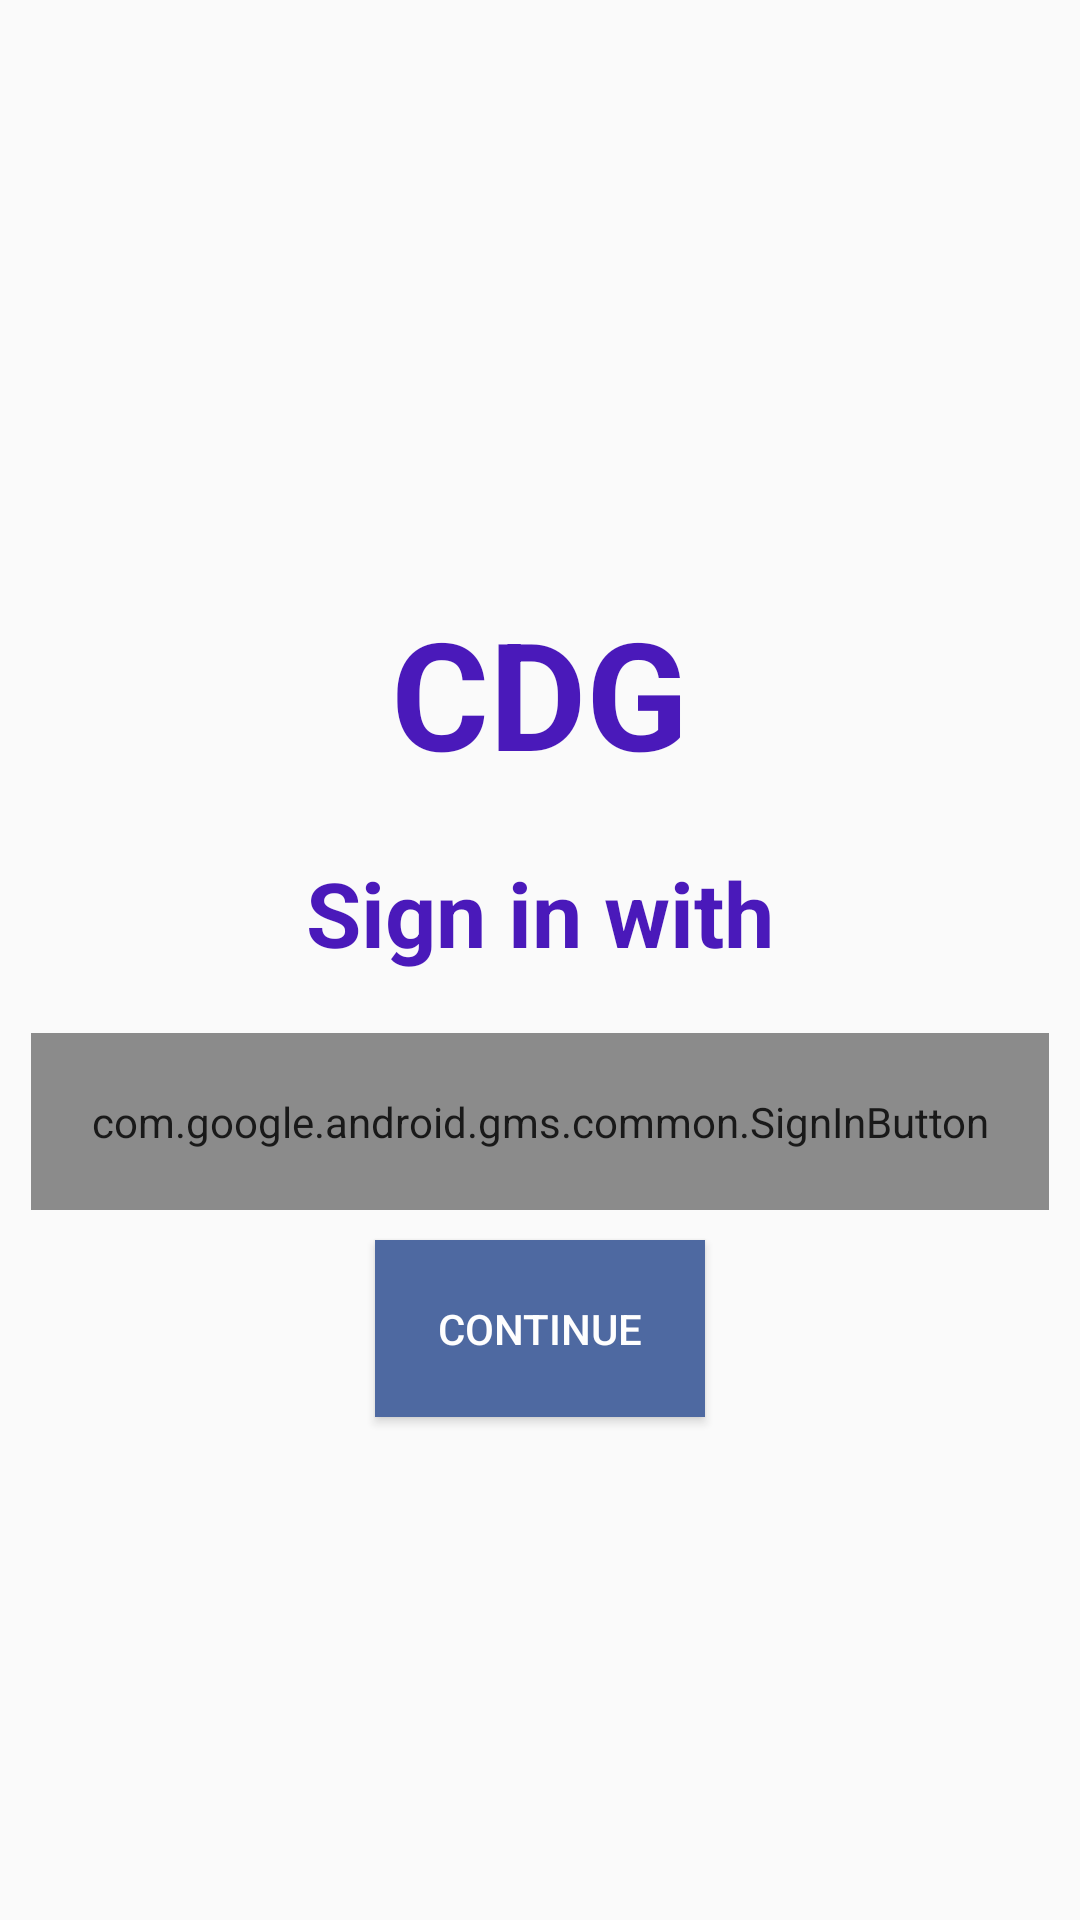

This screen was rendered from an Android layout file. Write that file and the resources it references.
<!-- AndroidManifest.xml: application theme AppTheme -->
<!-- res/layout/activity_main.xml -->
<?xml version="1.0" encoding="utf-8"?>
<LinearLayout
    xmlns:android="http://schemas.android.com/apk/res/android"
    xmlns:tools="http://schemas.android.com/tools"
    android:id="@+id/activity_main"
    android:layout_width="match_parent"
    android:layout_height="match_parent"
    android:orientation="vertical"
    android:gravity="center"

    android:alpha="0.9"
    tools:context=".FrontActivity"

  >

    <TextView
        android:layout_width="wrap_content"
        android:layout_height="wrap_content"
        android:text="CDG"
        android:textSize="50sp"
        android:textColor="@color/colorPrimaryDark"
        android:textStyle="bold"
        android:layout_marginTop="40dp"

        android:layout_gravity="center"/>



        <TextView
            android:layout_width="wrap_content"
            android:layout_height="wrap_content"
            android:text="Sign in with"
            android:textSize="30sp"
            android:padding="20dp"
            android:textColor="@color/colorPrimaryDark"
            android:textStyle="bold"

            />



        <com.google.android.gms.common.SignInButton
            android:layout_height="wrap_content"
            android:layout_width="wrap_content"
            android:id="@+id/google_sign_in"
            android:gravity="center"
            android:padding="20dp"
            android:src="@drawable/common_google_signin_btn_icon_dark_focused"


            >


        </com.google.android.gms.common.SignInButton>
        <Button
            android:layout_width="110dp"
            android:layout_height="wrap_content"
            android:background="#3b5998"
            android:padding="20dp"
            android:layout_margin="10dp"
            android:text="Continue"
            android:id="@+id/fb"
            android:textColor="#FFFF"
            />

    </LinearLayout>
<!-- resources referenced by this layout -->
<resources>
  <style name="AppTheme" parent="Theme.AppCompat.Light.DarkActionBar">
          
          <item name="colorPrimary">#f4bf56
          </item>
          <item name="colorPrimaryDark">#ed9d00</item>
          <item name="colorButtonNormal">#f4bf56</item>
  
  
      </style>
  <!-- not gathered from this repository: default colours our renderer supplied (Android Studio template values) -->
  <color name="colorPrimaryDark">#FF3700B3</color>
</resources>
